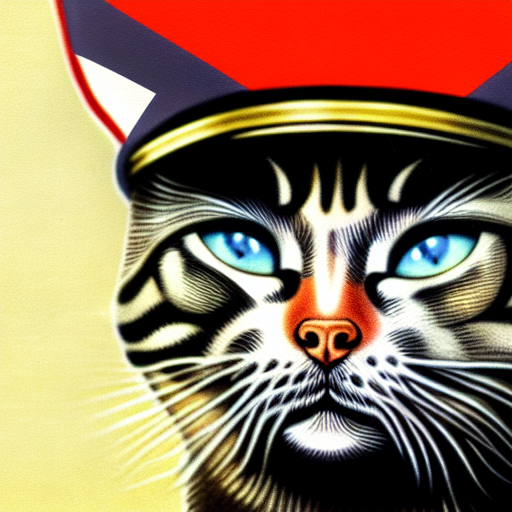
Generation parameters embedded in this image by AUTOMATIC1111 Stable Diffusion web UI or a fork of it (Forge, ...) (PNG 'parameters' text chunk):
soviet cat general with cat head, peaked hat on cat's head, soviet art, realism, wallpapers, high detailed
Negative prompt: bad quality
Steps: 30, Sampler: Euler a, CFG scale: 16, Seed: 1274937148, Size: 512x512, Model hash: cc6cb27103, Model: v1-5-pruned-emaonly